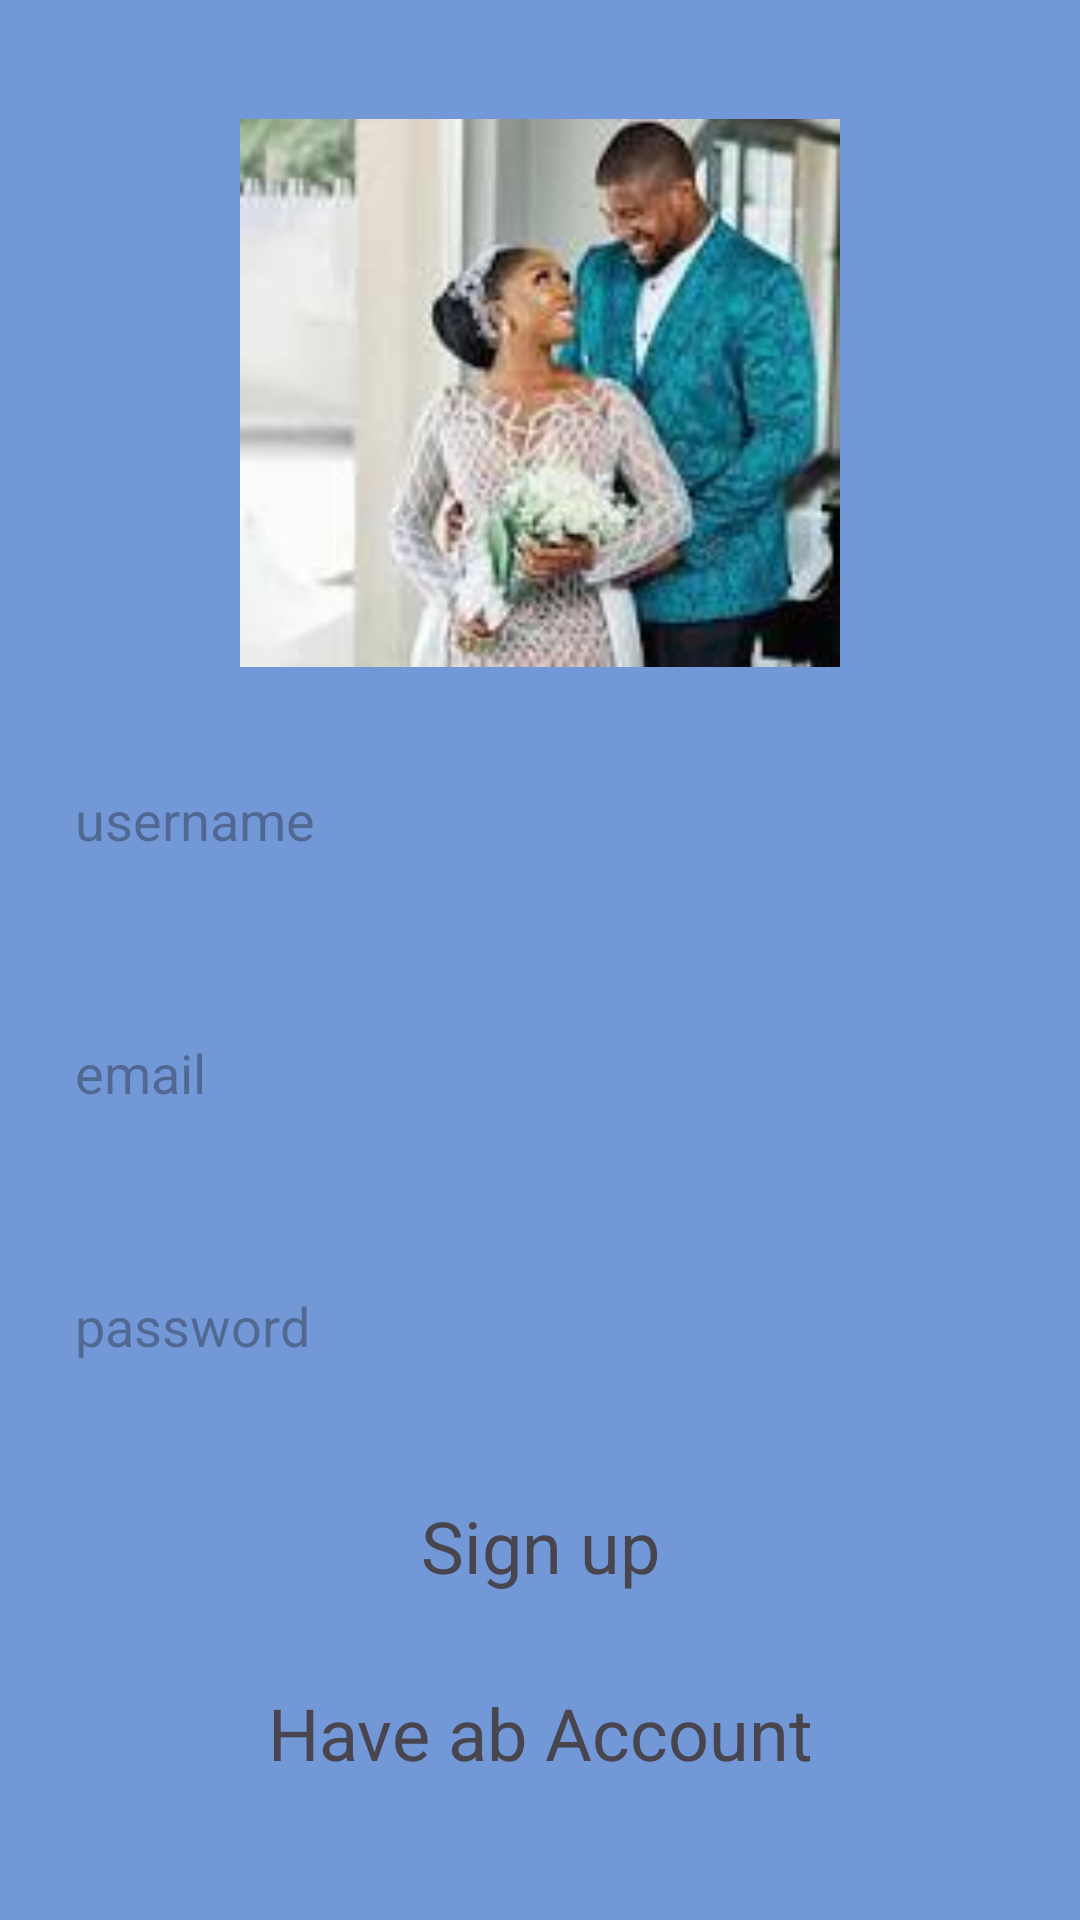

Android layout source for this screen:
<!-- AndroidManifest.xml: application theme Theme.MariagePie -->
<!-- res/layout/activity_signup.xml -->
<?xml version="1.0" encoding="utf-8"?>
<RelativeLayout xmlns:android="http://schemas.android.com/apk/res/android"
    xmlns:app="http://schemas.android.com/apk/res-auto"
    xmlns:tools="http://schemas.android.com/tools"
    android:id="@+id/main"
    android:layout_width="match_parent"
    android:layout_height="match_parent"
    android:background="#7298D8"
    android:gravity="center"
    android:padding="10dp"
    tools:context=".SignupActivity">

    <ImageView
        android:id="@+id/logo"
        android:layout_width="200dp"
        android:layout_height="200dp"
        android:layout_centerHorizontal="true"
         android:src="@drawable/feme"/>

    <EditText
        android:id="@+id/username"
        android:layout_width="match_parent"
        android:layout_height="wrap_content"
        android:layout_below="@+id/logo"
        android:layout_marginVertical="15dp"
        android:background="@drawable/edit_text"
        android:hint="username"
        android:inputType="text"
        android:padding="15dp" />

    <EditText
        android:id="@+id/emailtext"
        android:layout_width="match_parent"
        android:layout_height="wrap_content"
        android:layout_below="@+id/username"
        android:layout_marginVertical="15dp"
        android:background="@drawable/edit_text"
        android:hint="email"
        android:inputType="textEmailAddress"
        android:padding="15dp" />

    <EditText
        android:id="@+id/passwordtext"
        android:layout_width="match_parent"
        android:layout_height="wrap_content"
        android:layout_below="@+id/emailtext"
        android:layout_marginVertical="15dp"
        android:background="@drawable/edit_text"
        android:hint="password"
        android:inputType="textPassword"
        android:padding="15dp" />

    <TextView
        android:id="@+id/signup"
        android:layout_width="match_parent"
        android:layout_height="wrap_content"
        android:layout_below="@id/passwordtext"
        android:layout_marginVertical="10dp"
        android:background="@drawable/button_background"
        android:gravity="center"
        android:padding="5dp"
        android:text="Sign up"
        android:textSize="24sp"

        />

    <TextView

        android:id="@+id/login"
        android:layout_width="match_parent"
        android:layout_height="wrap_content"
        android:layout_below="@id/signup"
        android:layout_marginVertical="10dp"
        android:background="@drawable/button_background"
        android:gravity="center"
        android:padding="5dp"
        android:text="Have ab Account"
        android:textSize="24sp"

        />
</RelativeLayout>
<!-- resources referenced by this layout -->
<resources>
  <!-- drawable feme: jpeg bitmap (drawable, 6319 bytes) -->
  <style name="Theme.MariagePie" parent="Base.Theme.MariagePie" />
  <style name="Base.Theme.MariagePie" parent="Theme.Material3.DayNight.NoActionBar">
          
          
      </style>
</resources>
